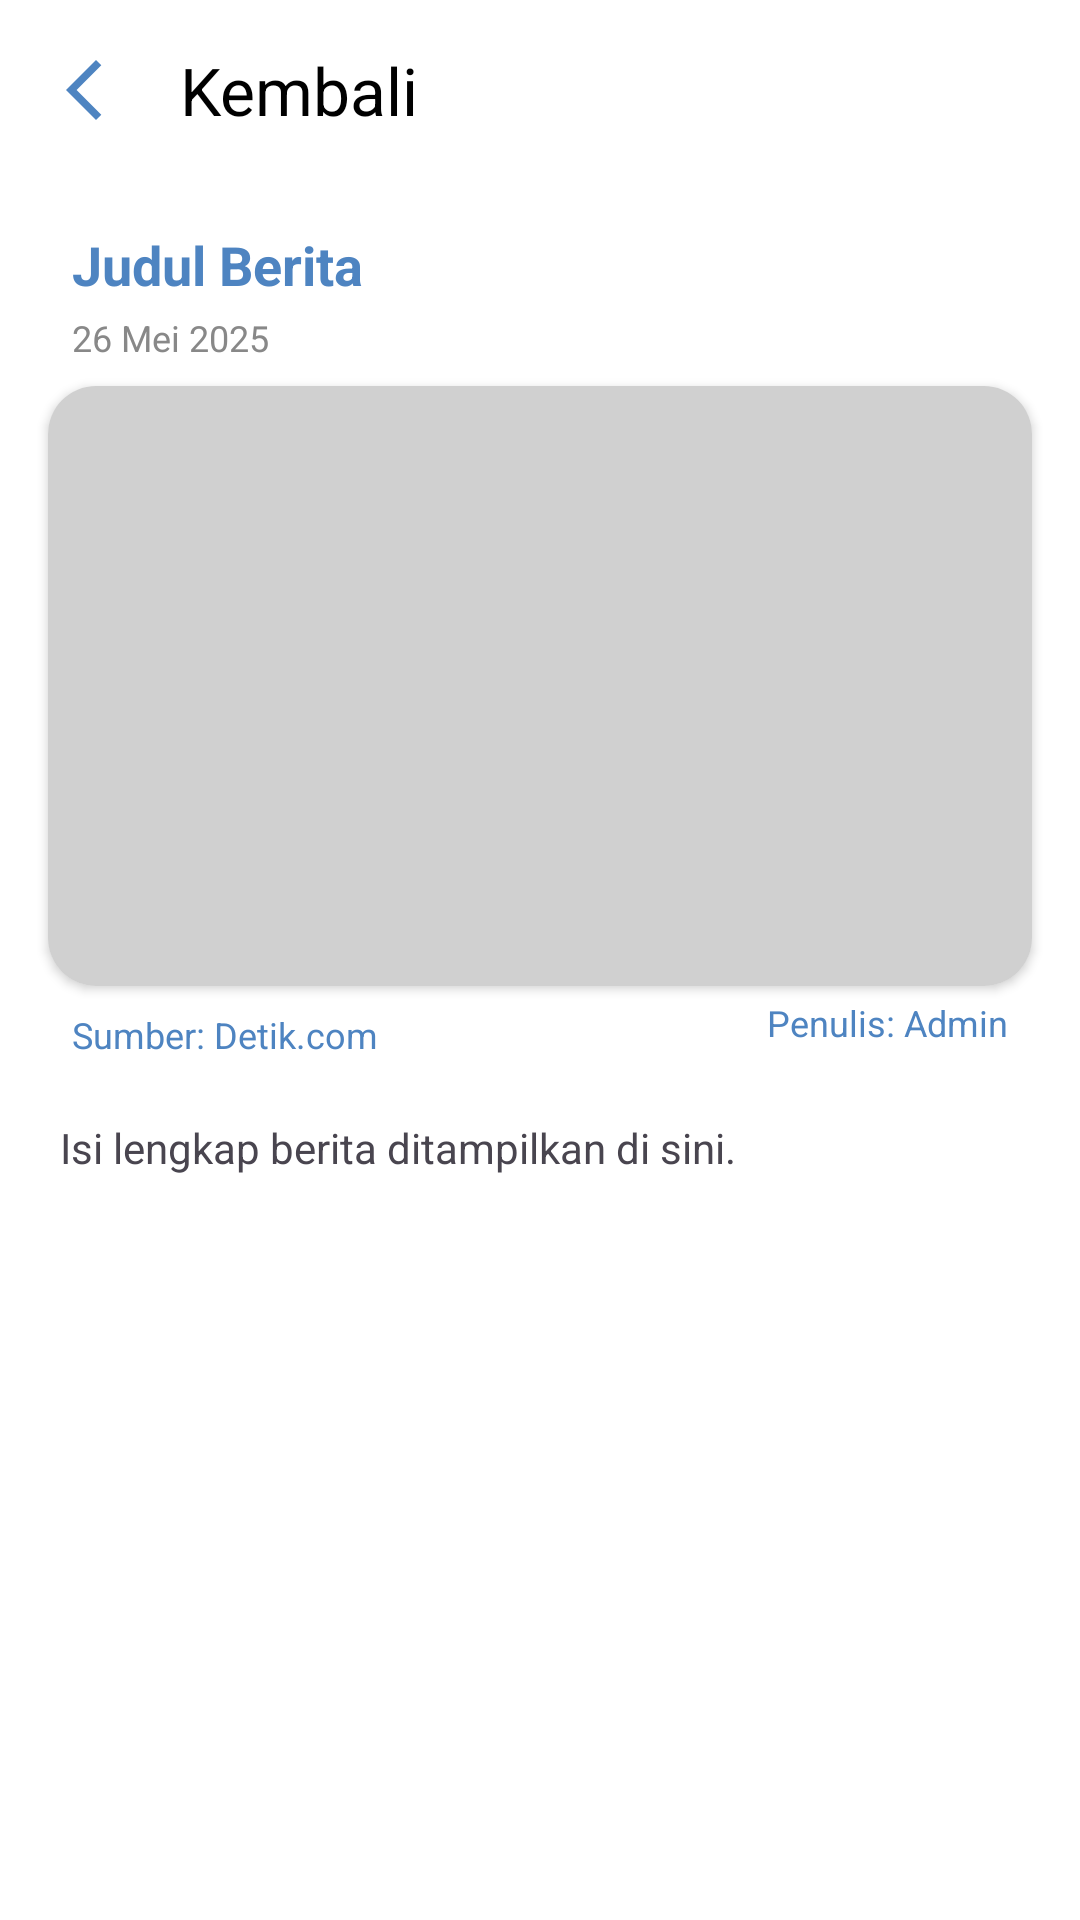

Here is an Android app screen rendered from its layout file. Give the layout XML and the strings, colors and styles it references.
<!-- AndroidManifest.xml: application theme Theme.AirQuality -->
<!-- res/layout/activity_detail_news.xml -->
<?xml version="1.0" encoding="utf-8"?>
<androidx.coordinatorlayout.widget.CoordinatorLayout xmlns:android="http://schemas.android.com/apk/res/android"
    xmlns:app="http://schemas.android.com/apk/res-auto"
    xmlns:tools="http://schemas.android.com/tools"
    android:layout_width="match_parent"
    android:layout_height="match_parent"
    android:background="@color/white"
    android:fitsSystemWindows="true"
    tools:context=".DetailNewsActivity">

    
    <com.google.android.material.appbar.AppBarLayout
        android:layout_width="match_parent"
        android:layout_height="wrap_content"
        android:theme="@style/ThemeOverlay.AppCompat.Dark.ActionBar">

        <androidx.appcompat.widget.Toolbar
            android:id="@+id/toolbar"
            android:layout_width="match_parent"
            android:layout_height="60dp"
            android:background="@android:color/white"
            app:title="Kembali"
            app:navigationIcon="@drawable/baseline_arrow_back_ios_new_24"
            app:titleTextColor="@android:color/black" />
    </com.google.android.material.appbar.AppBarLayout>

    
    <androidx.core.widget.NestedScrollView
        android:id="@+id/newsScrollView"
        android:layout_width="match_parent"
        android:layout_height="match_parent"
        app:layout_behavior="@string/appbar_scrolling_view_behavior">

        <LinearLayout
            android:layout_width="match_parent"
            android:layout_height="wrap_content"
            android:orientation="vertical">

            
            <TextView
                android:id="@+id/textViewJudul"
                android:layout_width="match_parent"
                android:layout_height="wrap_content"
                android:text="Judul Berita"
                android:layout_marginTop="16dp"
                android:textColor="@color/light_blue"
                android:paddingHorizontal="24dp"
                android:textSize="18sp"
                android:textStyle="bold" />

            <TextView
                android:id="@+id/textViewTanggal"
                android:layout_width="match_parent"
                android:layout_height="wrap_content"
                android:text="26 Mei 2025"
                android:paddingHorizontal="24dp"
                android:textSize="12sp"
                android:textColor="#888888"
                android:layout_marginBottom="8dp"
                android:paddingTop="4dp" />

            <androidx.cardview.widget.CardView
                android:layout_width="match_parent"
                android:layout_height="200dp"
                android:layout_marginStart="16dp"
                android:layout_marginEnd="16dp"
                app:cardCornerRadius="16dp"
                app:cardElevation="2dp">

                <ImageView
                    android:id="@+id/imageViewBerita"
                    android:layout_width="match_parent"
                    android:layout_height="match_parent"
                    android:scaleType="centerCrop"
                    android:src="@color/gray"
                    android:contentDescription="Gambar Berita" />
            </androidx.cardview.widget.CardView>

            <RelativeLayout
                android:layout_width="wrap_content"
                android:layout_height="wrap_content">

                <TextView
                    android:id="@+id/textViewSumber"
                    android:layout_width="wrap_content"
                    android:layout_height="wrap_content"
                    android:text="Sumber: Detik.com"
                    android:layout_marginStart="24dp"
                    android:textColor="@color/light_blue"
                    android:layout_alignParentTop="true"
                    android:layout_alignParentStart="true"
                    android:textSize="12sp"
                    android:paddingTop="8dp" />

                <TextView
                    android:id="@+id/textViewPengupload"
                    android:layout_width="wrap_content"
                    android:layout_height="wrap_content"
                    android:text="Penulis: Admin"
                    android:layout_marginEnd="24dp"
                    android:textColor="@color/light_blue"
                    android:textSize="12sp"
                    android:layout_alignParentTop="true"
                    android:layout_alignParentEnd="true"
                    android:paddingTop="4dp" />
            </RelativeLayout>

            <TextView
                android:id="@+id/textViewDeskripsi"
                android:layout_width="match_parent"
                android:layout_height="wrap_content"
                android:layout_marginHorizontal="20dp"
                android:layout_marginTop="8dp"
                android:layout_marginBottom="16dp"
                android:textSize="14sp"
                android:text="Isi lengkap berita ditampilkan di sini."
                android:paddingTop="12dp" />
        </LinearLayout>
    </androidx.core.widget.NestedScrollView>
</androidx.coordinatorlayout.widget.CoordinatorLayout>
<!-- resources referenced by this layout -->
<resources>
  <color name="gray">#D0D0D0</color>
  <color name="light_blue">#4E84C1</color>
  <color name="white">#FFFFFFFF</color>
  <!-- drawable baseline_arrow_back_ios_new_24 (drawable) -->
  <vector xmlns:android="http://schemas.android.com/apk/res/android" android:height="24dp" android:tint="@color/light_blue" android:viewportHeight="24" android:viewportWidth="24" android:width="24dp">
        
      <path android:fillColor="@android:color/white" android:pathData="M17.77,3.77l-1.77,-1.77l-10,10l10,10l1.77,-1.77l-8.23,-8.23z"/>
      
  </vector>
  <style name="Theme.AirQuality" parent="Base.Theme.AirQuality" />
  <style name="Base.Theme.AirQuality" parent="Theme.Material3.DayNight.NoActionBar">
          
          <item name="fontFamily">@font/poppins_medium</item>
  
          
          <item name="colorPrimary">@color/light_blue</item>
          <item name="colorPrimaryContainer">@color/light_blue</item>
      </style>
</resources>
